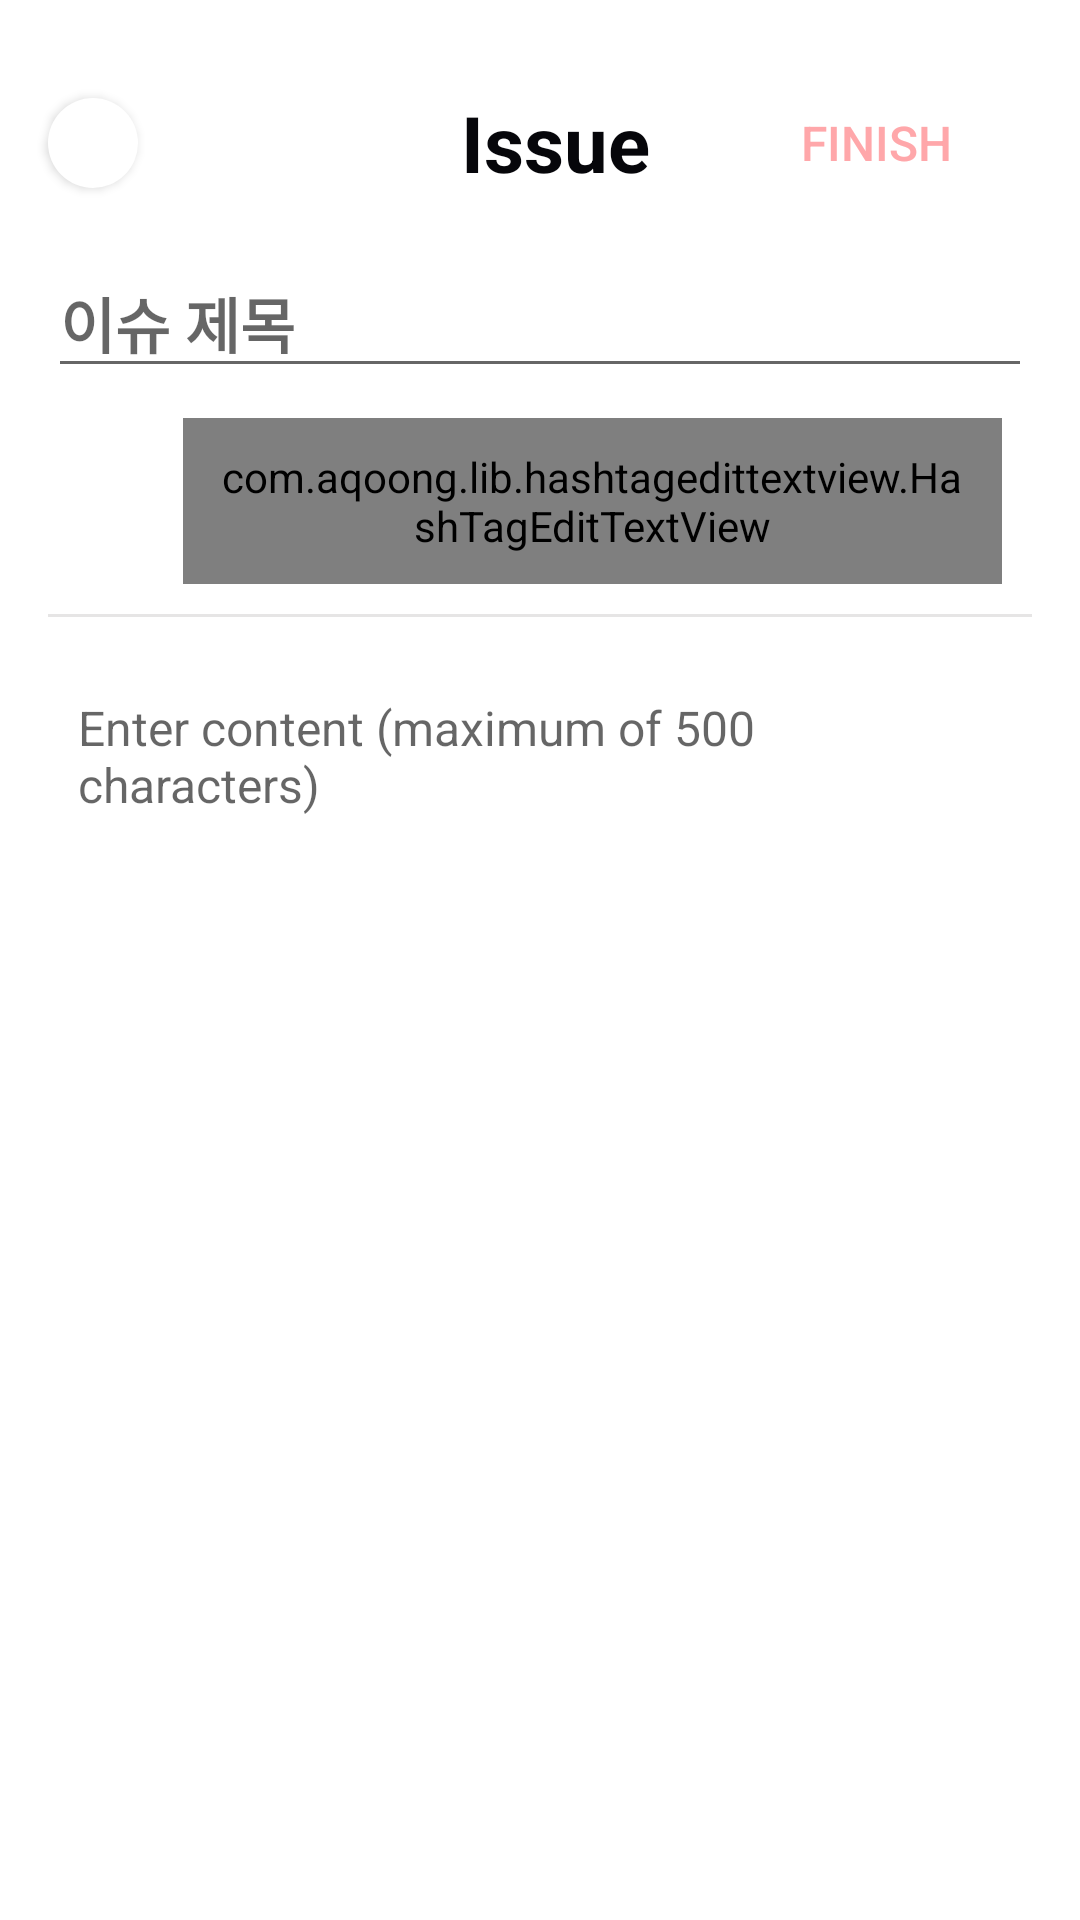

Here is an Android app screen rendered from its layout file. Give the layout XML and the strings, colors and styles it references.
<!-- AndroidManifest.xml: application theme Theme.ellosseum -->
<!-- res/layout/activity_isuemanagement_add.xml -->
<?xml version="1.0" encoding="utf-8"?>
<androidx.constraintlayout.widget.ConstraintLayout xmlns:android="http://schemas.android.com/apk/res/android"
    xmlns:app="http://schemas.android.com/apk/res-auto"
    xmlns:tools="http://schemas.android.com/tools"
    android:layout_width="match_parent"
    android:layout_height="match_parent"
    android:background="@color/white">

    <Button
        android:id="@+id/btn_save"
        android:layout_width="wrap_content"
        android:layout_height="wrap_content"
        android:layout_marginEnd="24dp"
        android:background="@android:color/transparent"
        android:text="@string/finish"
        android:textColor="@color/light_red"
        android:textSize="16sp"
        app:layout_constraintEnd_toEndOf="parent"
        app:layout_constraintTop_toTopOf="@+id/title"
        app:layout_constraintBottom_toBottomOf="@+id/title"/>

    <TextView
        android:id="@+id/title"
        android:layout_width="wrap_content"
        android:layout_height="wrap_content"
        android:layout_marginStart="10dp"
        android:layout_marginTop="30dp"
        android:text="@string/issue"
        android:textColor="#06060A"
        android:textSize="26sp"
        android:textStyle="bold"
        app:layout_constraintEnd_toEndOf="parent"
        app:layout_constraintStart_toStartOf="parent"
        app:layout_constraintTop_toTopOf="parent" />


    <Button
        android:id="@+id/btn_back"
        android:layout_width="30dp"
        android:layout_height="30dp"
        android:layout_marginStart="16dp"
        android:background="@drawable/circle_button"
        android:foreground="@drawable/icon_back"
        app:layout_constraintStart_toStartOf="parent"
        app:layout_constraintTop_toTopOf="@+id/title"
        app:layout_constraintBottom_toBottomOf="@+id/title"/>

    <androidx.core.widget.NestedScrollView
        android:id="@+id/scrollView2"
        android:layout_width="match_parent"
        android:layout_height="0dp"
        android:layout_marginTop="18dp"
        android:layout_marginStart="16dp"
        android:layout_marginEnd="16dp"
        android:layout_marginBottom="16dp"
        app:layout_constraintBottom_toBottomOf="parent"
        app:layout_constraintTop_toBottomOf="@+id/title"
        tools:layout_editor_absoluteX="16dp">

        <LinearLayout
            android:id="@+id/layout_02"
            android:layout_width="match_parent"
            android:layout_height="wrap_content"
            android:orientation="vertical">

            <EditText
                android:id="@+id/edit_title"
                android:layout_width="match_parent"
                android:layout_height="wrap_content"
                android:hint="이슈 제목"
                android:textColor="#06060A"
                android:textSize="20sp"
                android:textStyle="bold"
                app:layout_constraintLeft_toLeftOf="parent"
                app:layout_constraintRight_toRightOf="parent"
                app:layout_constraintTop_toTopOf="parent" />

            
            
            
            
            
            
            
            
            
            
            
            

            <LinearLayout
                android:id="@+id/linearLayout"
                android:layout_width="match_parent"
                android:layout_height="match_parent"
                android:layout_margin="5dp"
                android:orientation="vertical">

                <LinearLayout
                    android:id="@+id/linearLayout_hashTextview"
                    android:layout_width="match_parent"
                    android:layout_height="wrap_content"
                    android:orientation="horizontal" />

                <LinearLayout
                    android:id="@+id/linearLayout_hashview"
                    android:layout_width="match_parent"
                    android:layout_height="wrap_content"
                    android:focusableInTouchMode="false"
                    android:orientation="horizontal">


                    <FrameLayout
                        android:id="@+id/imgview_addbtn"
                        android:layout_width="wrap_content"
                        android:layout_height="match_parent">

                        <ImageView
                            android:id="@+id/imgview_add"
                            android:layout_width="20dp"
                            android:layout_height="20dp"
                            android:layout_gravity="center"
                            android:background="@drawable/circle_button"
                            android:layout_marginStart="5dp"
                            android:layout_marginEnd="10dp" />
                    </FrameLayout>

                    <com.aqoong.lib.hashtagedittextview.HashTagEditTextView
                        android:id="@+id/edit_memo_image"
                        android:layout_width="match_parent"
                        android:layout_height="wrap_content"
                        android:layout_margin="5dp"
                        android:gravity="top"
                        android:padding="10dp"

                        app:autoPoundSign="true"
                        app:itemMaxCount="5"
                        app:itemMaxCountOverMent="Too many tags."
                        app:itemMaxLength="5"
                        app:itemMaxLengthOverMent="The tag is too long." />

                </LinearLayout>

            </LinearLayout>

            <View
                android:id="@+id/view_line2"
                android:layout_width="match_parent"
                android:layout_height="1dp"
                android:layout_marginBottom="4dp"
                android:background="#E6E5E5" />

            <LinearLayout
                android:id="@+id/linearlayout_camera_statespinner"
                android:layout_width="match_parent"
                android:layout_height="match_parent"
                android:layout_marginTop="2dp"
                android:layout_marginBottom="10dp"
                android:gravity="end"
                android:orientation="horizontal">

            </LinearLayout>

            <EditText
                android:id="@+id/edit_isue_content"
                android:layout_width="match_parent"
                android:layout_height="wrap_content"
                android:background="@null"
                android:hint="@string/content_hint"
                android:inputType="textMultiLine"
                android:padding="10dp"
                android:textColor="#06060A"
                android:textSize="16sp"
                app:layout_constraintLeft_toLeftOf="parent"
                app:layout_constraintRight_toRightOf="parent"
                app:layout_constraintTop_toTopOf="parent" />

            <LinearLayout
                android:layout_width="match_parent"
                android:layout_height="match_parent"
                android:layout_marginTop="10dp"
                android:orientation="vertical">

                <androidx.recyclerview.widget.RecyclerView
                    android:id="@+id/recyclerView"
                    android:layout_width="match_parent"
                    android:layout_height="match_parent"
                    android:layout_marginLeft="5dp"
                    android:layout_marginRight="5dp"
                    android:nestedScrollingEnabled="false"
                    android:orientation="vertical" />

            </LinearLayout>

        </LinearLayout>
    </androidx.core.widget.NestedScrollView>

</androidx.constraintlayout.widget.ConstraintLayout>
<!-- resources referenced by this layout -->
<resources>
  <color name="light_red">#FFA7AA</color>
  <color name="white">#FFFFFFFF</color>
  <!-- drawable circle_button (drawable) -->
  <?xml version="1.0" encoding="utf-8"?>
  <ripple xmlns:android="http://schemas.android.com/apk/res/android"
      android:color="#a0a0a0" >
      <item>
          <shape android:shape="oval">
              <solid android:color="#fff" />
          </shape>
      </item>
  </ripple>
  <!-- drawable icon_back: png bitmap (drawable, 396 bytes) -->
  <!-- drawable memo_border (drawable) -->
  <?xml version="1.0" encoding="utf-8"?>
  <layer-list xmlns:android="http://schemas.android.com/apk/res/android">
  
      <item>
          <shape android:shape="rectangle">
              <solid android:color="#BDBDBD" />
          </shape>
  
      </item>
  
      <item android:top = "1dp"
          android:right= "1dp"
          android:left="1dp"
          android:bottom="1dp">
  
          <shape android:shape="rectangle">
              <solid android:color="#ffffff" />
          </shape>
  
      </item>
  
  </layer-list>
  <string name="content_hint">Enter content (maximum of 500 characters)</string>
  <string name="finish">finish</string>
  <string name="issue">Issue</string>
  <style name="Theme.ellosseum" parent="Theme.AppCompat.Light">
          
          <item name="colorPrimary">@color/purple_500</item>
          <item name="colorPrimaryVariant">@color/black</item>
          <item name="colorOnPrimary">@color/white</item>
          
          <item name="colorSecondary">@color/teal_200</item>
          <item name="colorSecondaryVariant">@color/teal_700</item>
          <item name="colorOnSecondary">@color/black</item>
          
          <item name="android:statusBarColor" tools:targetApi="l">?attr/colorPrimaryVariant</item>
          
          <item name="windowActionBar">false</item>
          <item name="windowNoTitle">true</item>
      </style>
  <color name="purple_500">#FF6200EE</color>
  <color name="black">#FF000000</color>
  <color name="teal_200">#FF03DAC5</color>
  <color name="teal_700">#FF018786</color>
</resources>
